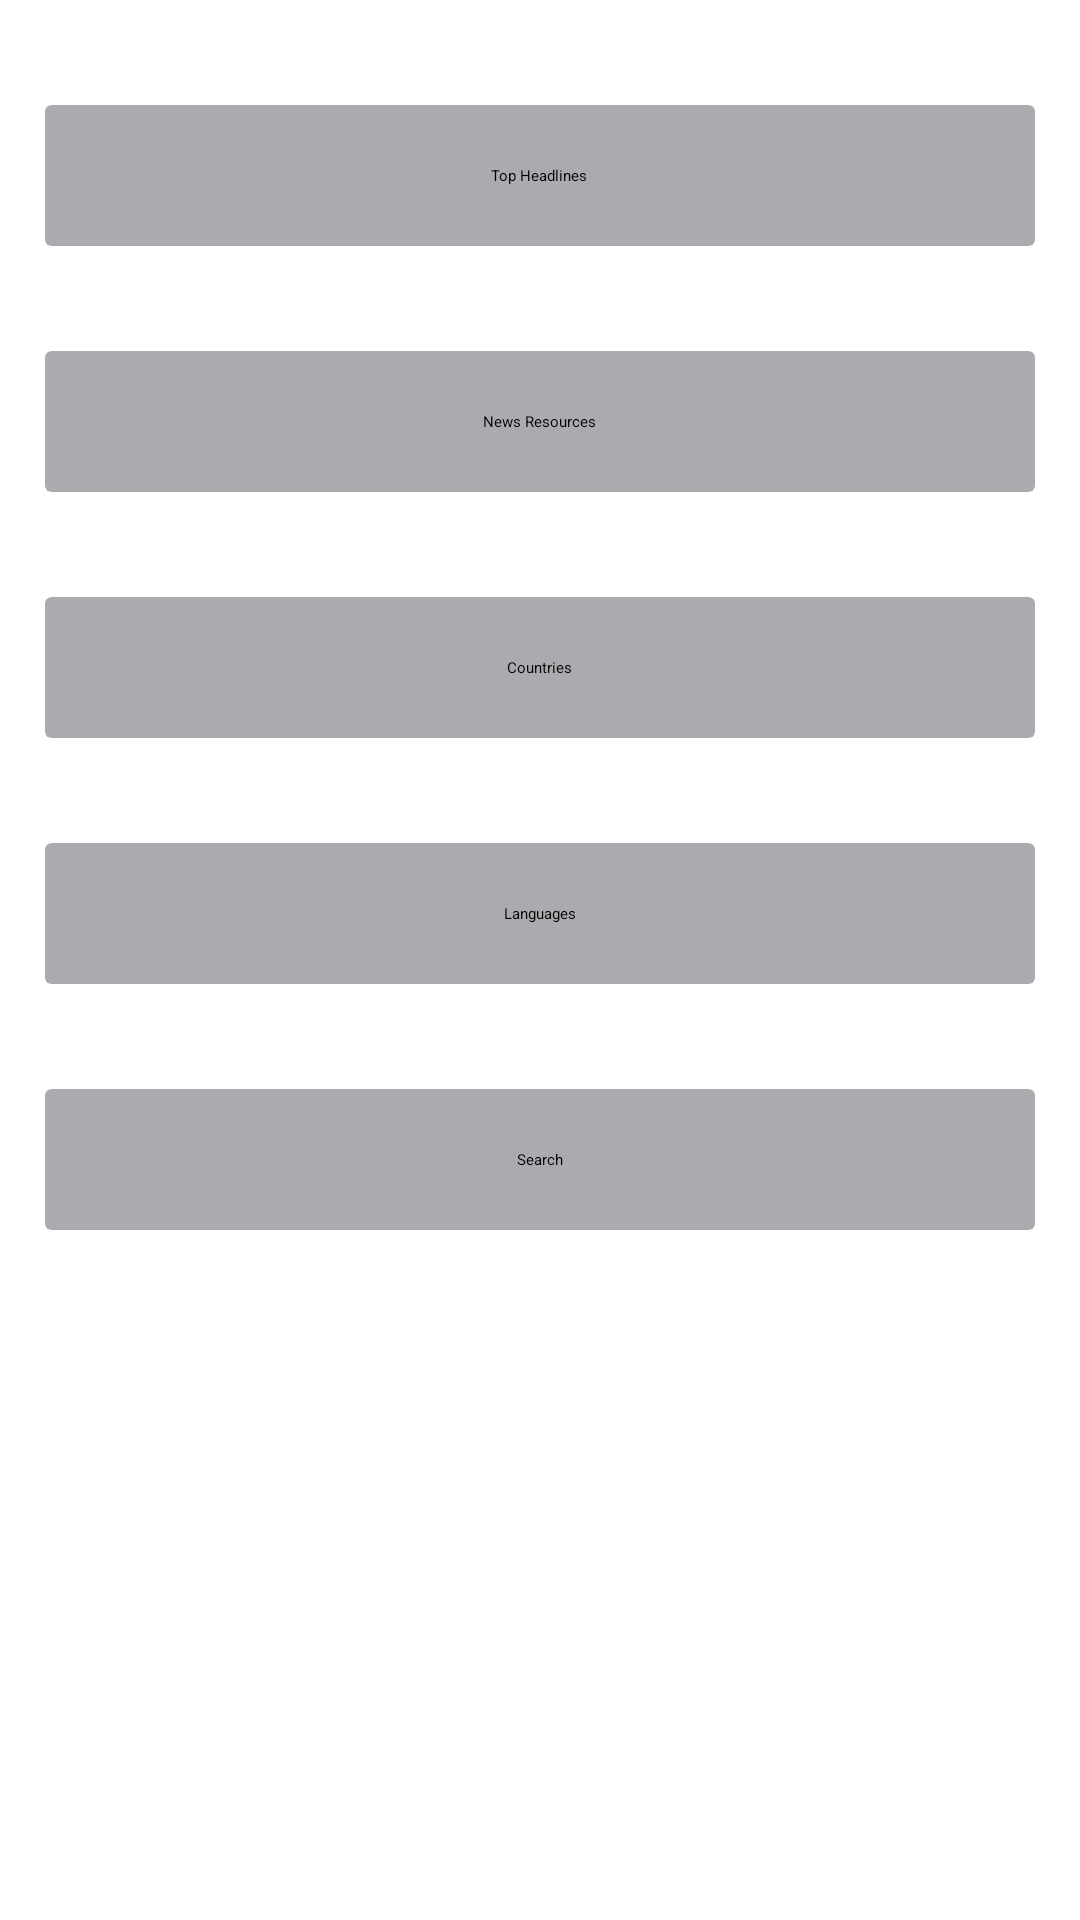

Layout XML and referenced resources for this Android screen:
<!-- AndroidManifest.xml: activity theme Theme.NewsAppMVVMArchitecture -->
<!-- res/layout/activity_main.xml -->
<?xml version="1.0" encoding="utf-8"?>
<androidx.constraintlayout.widget.ConstraintLayout xmlns:android="http://schemas.android.com/apk/res/android"
    xmlns:app="http://schemas.android.com/apk/res-auto"
    xmlns:tools="http://schemas.android.com/tools"
    android:layout_width="match_parent"
    android:layout_height="match_parent"
    android:layout_gravity="center_vertical"
    tools:context=".ui.MainActivity">

    <androidx.cardview.widget.CardView
        android:id="@+id/card_view_top_headlines"
        android:layout_width="0dp"
        android:layout_height="wrap_content"
        app:layout_constraintStart_toStartOf="parent"
        app:layout_constraintEnd_toEndOf="parent"
        app:layout_constraintTop_toTopOf="parent"
        android:layout_marginTop="35dp"
        android:layout_marginLeft="15dp"
        android:layout_marginRight="15dp"
        app:cardBackgroundColor="@color/material_dynamic_neutral70"
        android:elevation="@dimen/cardview_default_elevation">
        <TextView
            android:id="@+id/text_view_top_headlines"
            android:layout_width="wrap_content"
            android:layout_height="wrap_content"
            android:text="Top Headlines"
            android:layout_margin="20dp"
            android:layout_gravity="center_horizontal"></TextView>
    </androidx.cardview.widget.CardView>
    <androidx.cardview.widget.CardView
        android:id="@+id/card_view_news_resources"
        android:layout_width="0dp"
        android:layout_height="wrap_content"
        app:layout_constraintStart_toStartOf="parent"
        app:layout_constraintEnd_toEndOf="parent"
        app:layout_constraintTop_toBottomOf="@+id/card_view_top_headlines"
        android:layout_marginTop="35dp"
        android:layout_marginLeft="15dp"
        android:layout_marginRight="15dp"
        app:cardBackgroundColor="@color/material_dynamic_neutral70"
        android:elevation="@dimen/cardview_default_elevation">
        <TextView
            android:id="@+id/text_view_news_resources"
            android:layout_width="wrap_content"
            android:layout_height="wrap_content"
            android:text="News Resources"
            android:layout_margin="20dp"
            android:layout_gravity="center_horizontal"></TextView>
    </androidx.cardview.widget.CardView>
    <androidx.cardview.widget.CardView
        android:id="@+id/card_view_countries"
        android:layout_width="0dp"
        android:layout_height="wrap_content"
        app:layout_constraintStart_toStartOf="parent"
        app:layout_constraintEnd_toEndOf="parent"
        app:layout_constraintTop_toBottomOf="@+id/card_view_news_resources"

        android:layout_marginTop="35dp"
        android:layout_marginLeft="15dp"
        android:layout_marginRight="15dp"
        app:cardBackgroundColor="@color/material_dynamic_neutral70"
        android:elevation="@dimen/cardview_default_elevation">
        <TextView
            android:id="@+id/text_view_countries"
            android:layout_width="wrap_content"
            android:layout_height="wrap_content"
            android:text="Countries"
            android:layout_margin="20dp"
            android:layout_gravity="center_horizontal"></TextView>
    </androidx.cardview.widget.CardView>
    <androidx.cardview.widget.CardView
        android:id="@+id/card_view_languages"
        android:layout_width="0dp"
        android:layout_height="wrap_content"
        app:layout_constraintStart_toStartOf="parent"
        app:layout_constraintEnd_toEndOf="parent"
        app:layout_constraintTop_toBottomOf="@+id/card_view_countries"

        android:layout_marginTop="35dp"
        android:layout_marginLeft="15dp"
        android:layout_marginRight="15dp"
        app:cardBackgroundColor="@color/material_dynamic_neutral70"
        android:elevation="@dimen/cardview_default_elevation">
        <TextView
            android:id="@+id/text_view_langauge"
            android:layout_width="wrap_content"
            android:layout_height="wrap_content"
            android:text="Languages"
            android:layout_margin="20dp"
            android:layout_gravity="center_horizontal"></TextView>
    </androidx.cardview.widget.CardView>
    <androidx.cardview.widget.CardView
        android:id="@+id/card_view_search"
        android:layout_width="0dp"
        android:layout_height="wrap_content"
        app:layout_constraintStart_toStartOf="parent"
        app:layout_constraintEnd_toEndOf="parent"
        app:layout_constraintTop_toBottomOf="@+id/card_view_languages"

        android:layout_marginTop="35dp"
        android:layout_marginLeft="15dp"
        android:layout_marginRight="15dp"
        app:cardBackgroundColor="@color/material_dynamic_neutral70"
        android:elevation="@dimen/cardview_default_elevation">
        <TextView
            android:id="@+id/text_view_search"
            android:layout_width="wrap_content"
            android:layout_height="wrap_content"
            android:text="Search"
            android:layout_margin="20dp"
            android:layout_gravity="center_horizontal"></TextView>
    </androidx.cardview.widget.CardView>
</androidx.constraintlayout.widget.ConstraintLayout>
<!-- resources referenced by this layout -->
<resources>
  <style name="Theme.NewsAppMVVMArchitecture" parent="Base.Theme.NewsAppMVVMArchitecture">
          
          <item name="android:navigationBarColor">@android:color/transparent</item>
          <item name="android:statusBarColor">@android:color/transparent</item>
          <item name="android:windowLightStatusBar">?attr/isLightTheme</item>
      </style>
</resources>
